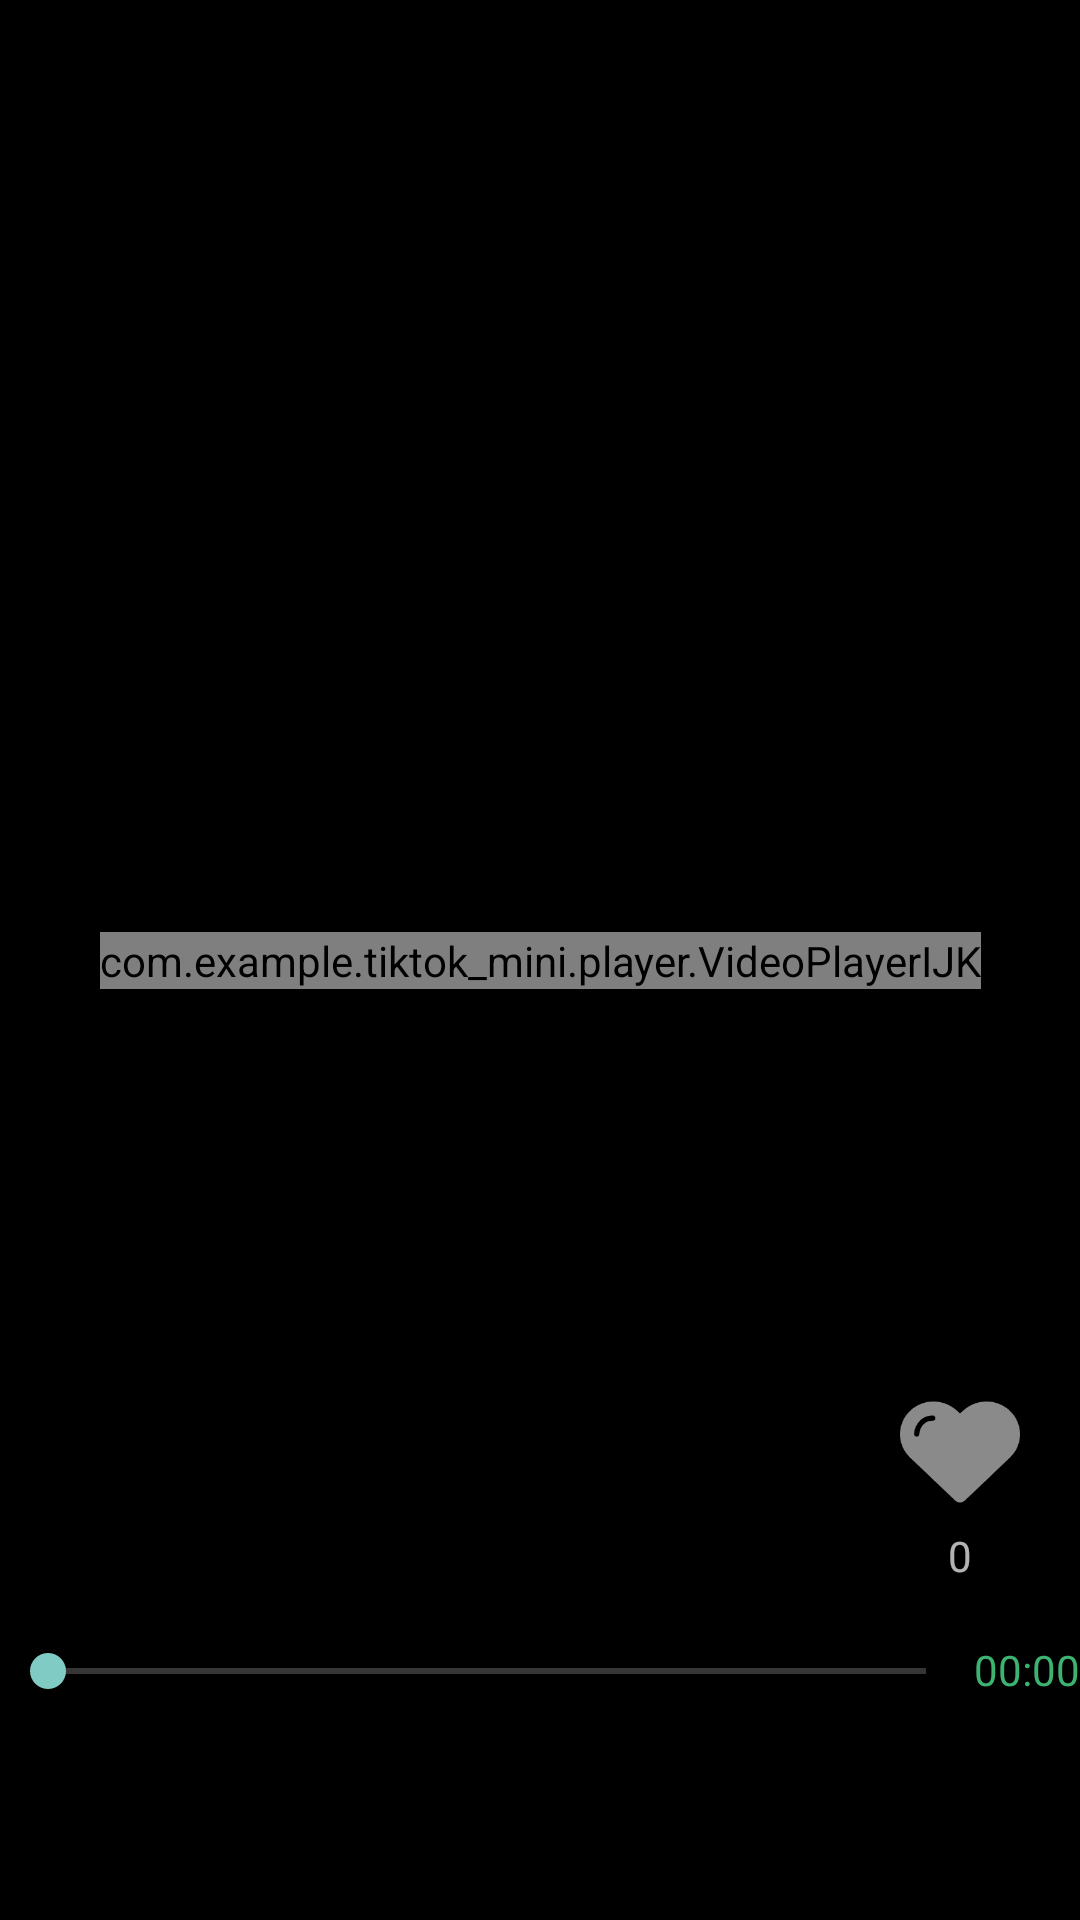

The Android layout XML behind this screen, and the referenced resources:
<!-- AndroidManifest.xml: application theme Theme.AppCompat.NoActionBar -->
<!-- res/layout/activity_player.xml -->
<?xml version="1.0" encoding="utf-8"?>
<androidx.constraintlayout.widget.ConstraintLayout
    xmlns:android="http://schemas.android.com/apk/res/android"
    xmlns:app="http://schemas.android.com/apk/res-auto"
    xmlns:tools="http://schemas.android.com/tools"
    android:background="@color/colorDark"
    android:layout_width="match_parent"
    android:layout_height="match_parent">

    <com.example.tiktok_mini.player.VideoPlayerIJK
        android:id="@+id/ijkPlayer"
        android:layout_width="wrap_content"
        android:layout_height="wrap_content"
        android:clickable="true"
        app:layout_constraintTop_toTopOf="parent"
        app:layout_constraintBottom_toBottomOf="parent"
        app:layout_constraintStart_toStartOf="parent"
        app:layout_constraintEnd_toEndOf="parent" />

    <ImageView
        android:layout_width="50dp"
        android:layout_height="50dp"
        android:id="@+id/pause"
        android:visibility="gone"
        android:src="@drawable/pause"
        app:layout_constraintTop_toTopOf="parent"
        app:layout_constraintBottom_toBottomOf="parent"
        app:layout_constraintStart_toStartOf="parent"
        app:layout_constraintEnd_toEndOf="parent" />

    <ImageView
        android:layout_width="40dp"
        android:layout_height="40dp"
        android:id="@+id/avatar"
        android:scaleType="centerCrop"
        android:layout_marginEnd="20dp"
        android:layout_marginBottom="30dp"
        app:layout_constraintEnd_toEndOf="parent"
        app:layout_constraintBottom_toTopOf="@+id/like_img" />

    <ImageView
        android:layout_width="40dp"
        android:layout_height="40dp"
        android:id="@+id/like_img"
        android:src="@drawable/unlike"
        android:layout_marginEnd="20dp"
        android:layout_marginBottom="5dp"
        app:layout_constraintEnd_toEndOf="parent"
        app:layout_constraintBottom_toTopOf="@+id/like_num" />

    <TextView
        android:layout_width="wrap_content"
        android:layout_height="wrap_content"
        android:id="@+id/like_num"
        android:text="0"
        android:layout_marginEnd="20dp"
        android:layout_marginBottom="20dp"
        app:layout_constraintStart_toStartOf="@+id/like_img"
        app:layout_constraintEnd_toEndOf="parent"
        app:layout_constraintBottom_toTopOf="@+id/seekbar" />

    <SeekBar
        android:id="@+id/seekbar"
        android:layout_width="0dp"
        android:layout_height="wrap_content"
        app:layout_constraintBottom_toTopOf="@+id/nickname"
        app:layout_constraintEnd_toStartOf="@+id/textView"
        app:layout_constraintStart_toStartOf="parent" />

    <TextView
        android:id="@+id/textView"
        android:layout_width="wrap_content"
        android:layout_height="wrap_content"
        android:textColor="@color/colorSpringGreen"
        app:layout_constraintBottom_toTopOf="@+id/nickname"
        app:layout_constraintEnd_toEndOf="parent"
        android:text="00:00" />

    <TextView
        android:layout_width="wrap_content"
        android:layout_height="wrap_content"
        android:id="@+id/nickname"
        android:textSize="20sp"
        android:textStyle="bold"
        android:paddingHorizontal="10dp"
        app:layout_constraintStart_toStartOf="parent"
        app:layout_constraintBottom_toTopOf="@+id/description" />

    <TextView
        android:layout_width="wrap_content"
        android:layout_height="wrap_content"
        android:id="@+id/description"
        android:textSize="20sp"
        android:paddingHorizontal="10dp"
        android:paddingVertical="10dp"
        app:layout_constraintStart_toStartOf="parent"
        app:layout_constraintBottom_toBottomOf="parent" />

</androidx.constraintlayout.widget.ConstraintLayout>
<!-- resources referenced by this layout -->
<resources>
  <color name="colorDark">#000000</color>
  <color name="colorSpringGreen">#3CB371</color>
  <!-- drawable pause: png bitmap (drawable, 3210 bytes) -->
  <!-- drawable unlike: png bitmap (drawable, 5827 bytes) -->
</resources>
